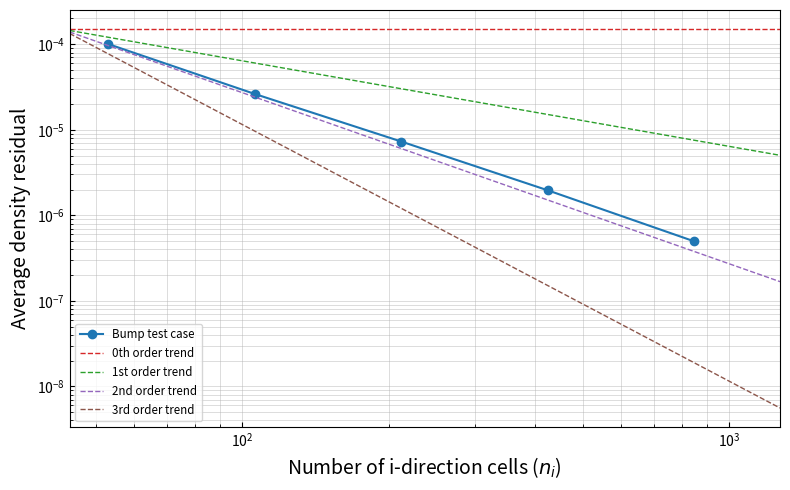

Reproduce this figure in Python.
#!/usr/bin/env python3
"""Plot synthetic mesh-convergence data with adjustable order.

Run from the desired output directory:
    python ../Code/plot_fake_mesh_convergence.py --order 1.9

The fake residual follows residual proportional to ni**(-order), with
reproducible multiplicative noise. The graph also shows 0th- through
3rd-order reference trends.
"""

import argparse
from pathlib import Path

import matplotlib.pyplot as plt
import numpy as np


I_SIZES = np.array([53, 106, 212, 424, 848])
REFERENCE_RESIDUAL = 1e-4
NOISE_SEED = 42
TREND_REFERENCE_X_FACTOR = 0.8
TREND_REFERENCE_Y_FACTOR = 1.5
X_AXIS_MAX_FACTOR = 1.5
TREND_ORDERS = ((0, "0th"), (1, "1st"), (2, "2nd"), (3, "3rd"))
TREND_COLORS = ("tab:red", "tab:green", "tab:purple", "tab:brown")


def make_synthetic_residuals(order, noise):
    ideal_residuals = (
        REFERENCE_RESIDUAL * (I_SIZES / I_SIZES[0]) ** -order
    )
    random_generator = np.random.default_rng(NOISE_SEED)
    residuals = ideal_residuals * np.exp(
        random_generator.normal(0, noise, size=I_SIZES.size)
    )
    if np.any(~np.isfinite(residuals)) or np.any(residuals <= 0):
        raise ValueError(
            "Synthetic residuals are outside the representable range; "
            "use a smaller order or noise level"
        )
    return residuals


def plot_synthetic_convergence(order, noise, output_file):
    residuals = make_synthetic_residuals(order, noise)
    figure, axis = plt.subplots(figsize=[8, 5])
    x_axis_min = I_SIZES[0] / 1.2
    x_axis_max = I_SIZES[-1] * X_AXIS_MAX_FACTOR
    axis.loglog(
        I_SIZES,
        residuals,
        marker="o",
        color="tab:blue",
        label=f"Bump test case",
    )

    trend_i_sizes = np.geomspace(x_axis_min, x_axis_max, num=200)
    reference_ni = I_SIZES[0] * TREND_REFERENCE_X_FACTOR
    reference_residual = np.max(residuals) * TREND_REFERENCE_Y_FACTOR
    for (trend_order, order_name), color in zip(TREND_ORDERS, TREND_COLORS):
        trend_residuals = (
            reference_residual
            * (trend_i_sizes / reference_ni) ** -trend_order
        )
        axis.loglog(
            trend_i_sizes,
            trend_residuals,
            linestyle="--",
            color=color,
            linewidth=1,
            label=f"{order_name} order trend",
        )
    axis.set_xlabel("Number of i-direction cells ($n_i$)", fontsize=14)
    axis.set_ylabel("Average density residual", fontsize=14)
    axis.set_xlim(x_axis_min, x_axis_max)
    axis.tick_params(direction="in", which="both")
    axis.grid(True, which="both", linestyle="-", linewidth=0.5, alpha=0.6)
    axis.legend(fontsize="small")
    figure.tight_layout()
    figure.savefig(output_file, dpi=300, bbox_inches="tight")
    plt.close(figure)
    print(f"Saved synthetic convergence plot as {output_file}")


def main():
    parser = argparse.ArgumentParser(description=__doc__)
    parser.add_argument(
        "--order",
        type=float,
        default=1.9,
        help="order of the fake residual scaling (default: 1.9)",
    )
    parser.add_argument(
        "--noise",
        type=float,
        default=0.02,
        help="multiplicative log-space noise level (default: 0.02, about 2%%)",
    )
    parser.add_argument(
        "--output",
        type=Path,
        help="output image path (default: fake_mesh_convergence_order_<order>.png)",
    )
    arguments = parser.parse_args()
    if not np.isfinite(arguments.order) or arguments.order < 0:
        parser.error("--order must be a finite, non-negative number")
    if not np.isfinite(arguments.noise) or arguments.noise < 0:
        parser.error("--noise must be a finite, non-negative number")

    output_file = arguments.output or Path.cwd() / (
        f"fake_mesh_convergence_order_{arguments.order:g}.png"
    )
    plot_synthetic_convergence(arguments.order, arguments.noise, output_file)


if __name__ == "__main__":
    main()
